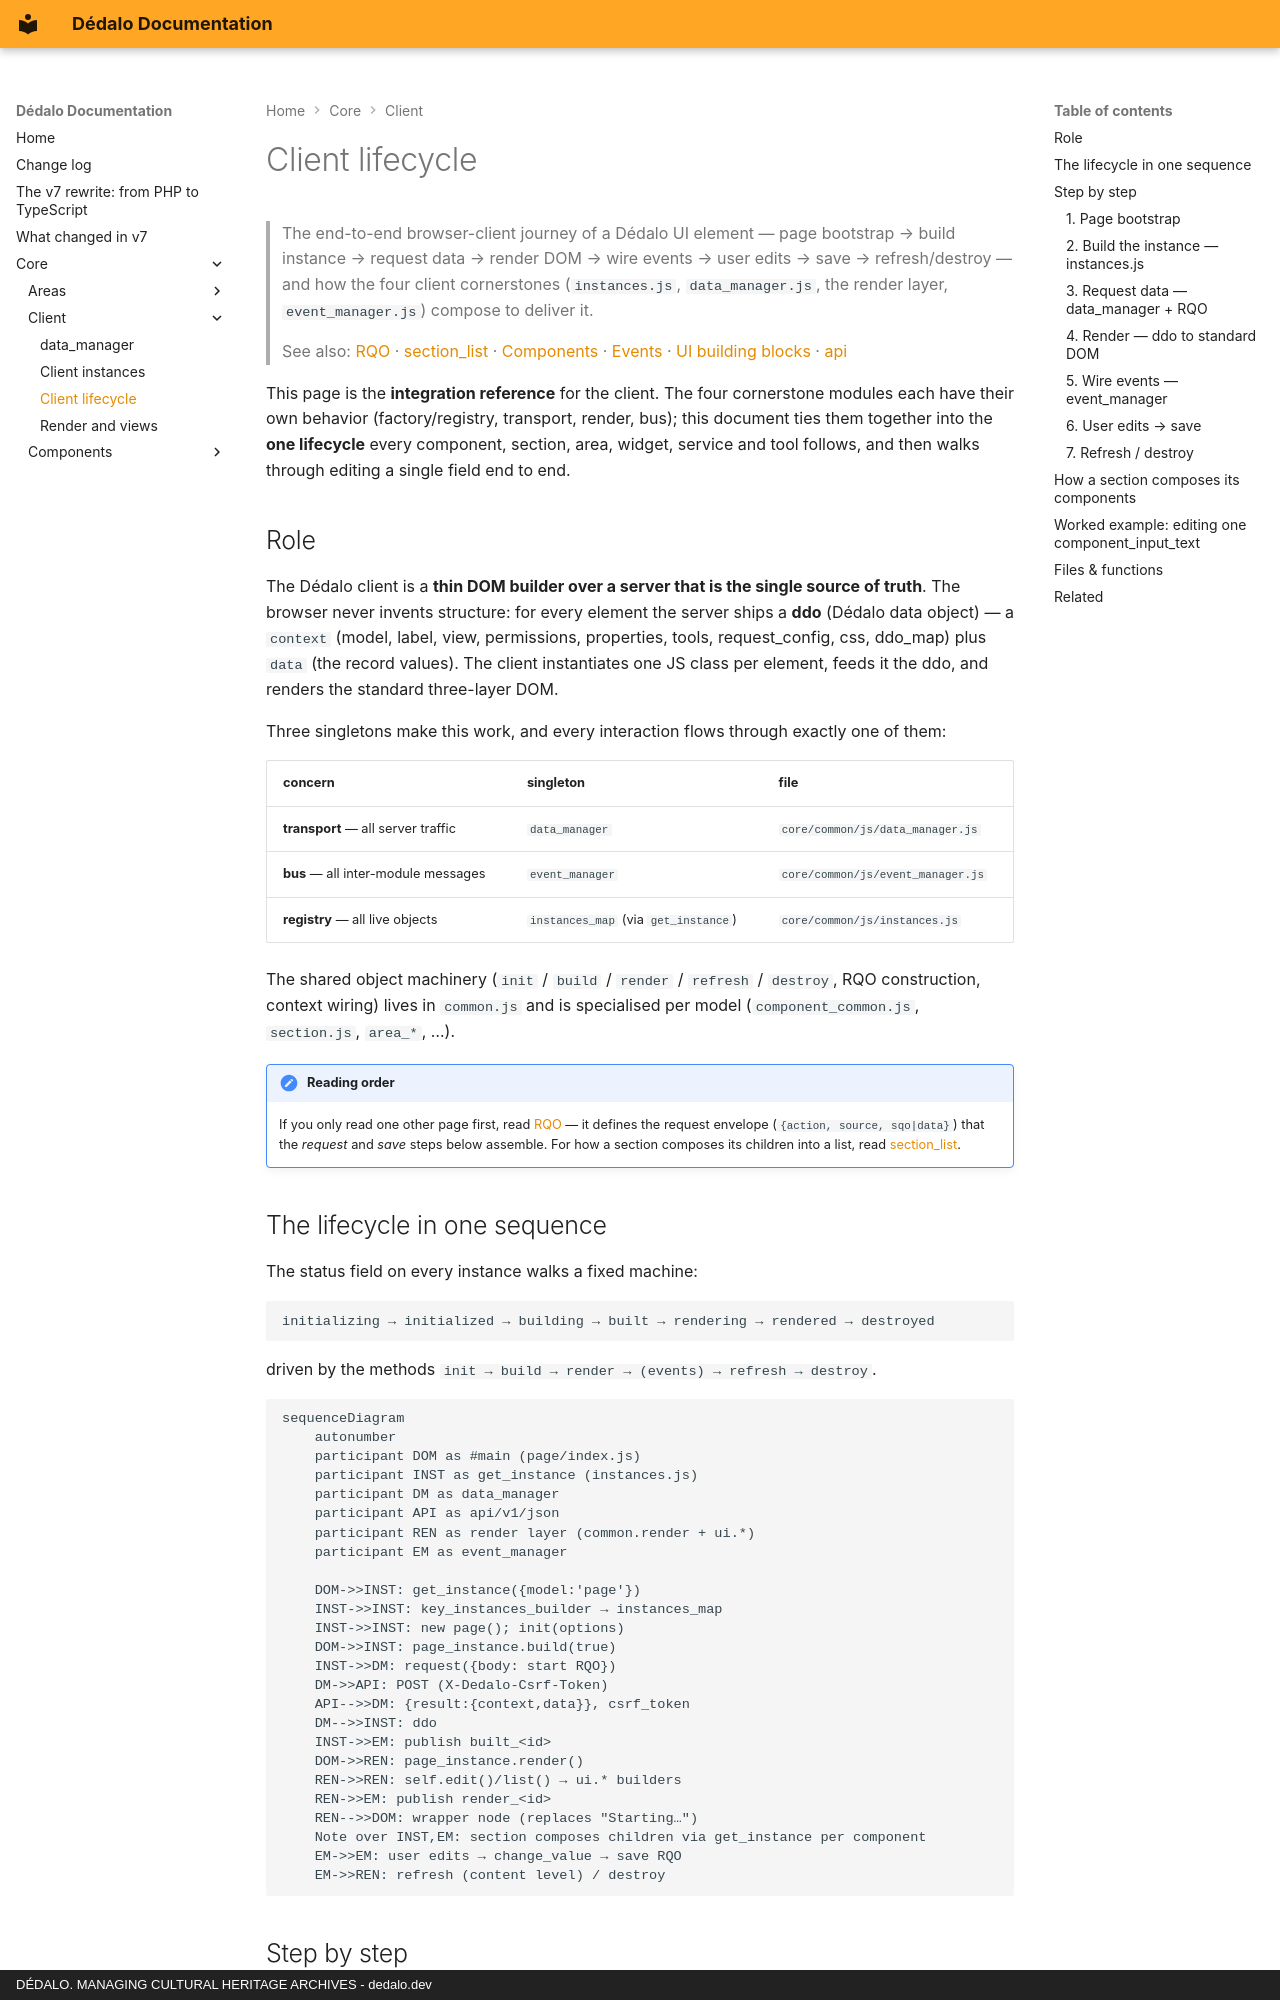

repository: dedalia-org/dedalo · page: core/client/lifecycle/index.html · generator: mkdocs · copyright: DÉDALO. MANAGING CULTURAL HERITAGE ARCHIVES - dedalo.dev

# Client lifecycle

> The end-to-end browser-client journey of a Dédalo UI element — page bootstrap → build instance → request data → render DOM → wire events → user edits → save → refresh/destroy — and how the four client cornerstones (`instances.js`, `data_manager.js`, the render layer, `event_manager.js`) compose to deliver it.

> See also: [RQO](../../api/rqo.md) · [section_list](../sections/section_list.md) · [Components](../components/index.md) · [Events](../events.md) · [UI building blocks](../ui/index.md) · [api](../system/api.md)

This page is the **integration reference** for the client. The four cornerstone
modules each have their own behavior (factory/registry, transport, render,
bus); this document ties them together into the **one lifecycle** every
component, section, area, widget, service and tool follows, and then walks
through editing a single field end to end.

## Role

The Dédalo client is a **thin DOM builder over a server that is the single
source of truth**. The browser never invents structure: for every element the
server ships a **ddo** (Dédalo data object) — a `context` (model, label, view,
permissions, properties, tools, request_config, css, ddo_map) plus `data` (the
record values). The client instantiates one JS class per element, feeds it the
ddo, and renders the standard three-layer DOM.

Three singletons make this work, and every interaction flows through exactly
one of them:

| concern | singleton | file |
| --- | --- | --- |
| **transport** — all server traffic | `data_manager` | `core/common/js/data_manager.js` |
| **bus** — all inter-module messages | `event_manager` | `core/common/js/event_manager.js` |
| **registry** — all live objects | `instances_map` (via `get_instance`) | `core/common/js/instances.js` |

The shared object machinery (`init` / `build` / `render` / `refresh` /
`destroy`, RQO construction, context wiring) lives in `common.js` and is
specialised per model (`component_common.js`, `section.js`, `area_*`, …).

!!! note "Reading order"
    If you only read one other page first, read [RQO](../../api/rqo.md) — it defines
    the request envelope (`{action, source, sqo|data}`) that the *request* and
    *save* steps below assemble. For how a section composes its children into a
    list, read [section_list](../sections/section_list.md).

## The lifecycle in one sequence

The status field on every instance walks a fixed machine:

```text
initializing → initialized → building → built → rendering → rendered → destroyed
```

driven by the methods `init → build → render → (events) → refresh → destroy`.

```mermaid
sequenceDiagram
    autonumber
    participant DOM as #main (page/index.js)
    participant INST as get_instance (instances.js)
    participant DM as data_manager
    participant API as api/v1/json
    participant REN as render layer (common.render + ui.*)
    participant EM as event_manager

    DOM->>INST: get_instance({model:'page'})
    INST->>INST: key_instances_builder → instances_map
    INST->>INST: new page(); init(options)
    DOM->>INST: page_instance.build(true)
    INST->>DM: request({body: start RQO})
    DM->>API: POST (X-Dedalo-Csrf-Token)
    API-->>DM: {result:{context,data}}, csrf_token
    DM-->>INST: ddo
    INST->>EM: publish built_<id>
    DOM->>REN: page_instance.render()
    REN->>REN: self.edit()/list() → ui.* builders
    REN->>EM: publish render_<id>
    REN-->>DOM: wrapper node (replaces "Starting…")
    Note over INST,EM: section composes children via get_instance per component
    EM->>EM: user edits → change_value → save RQO
    EM->>REN: refresh (content level) / destroy
```

## Step by step
